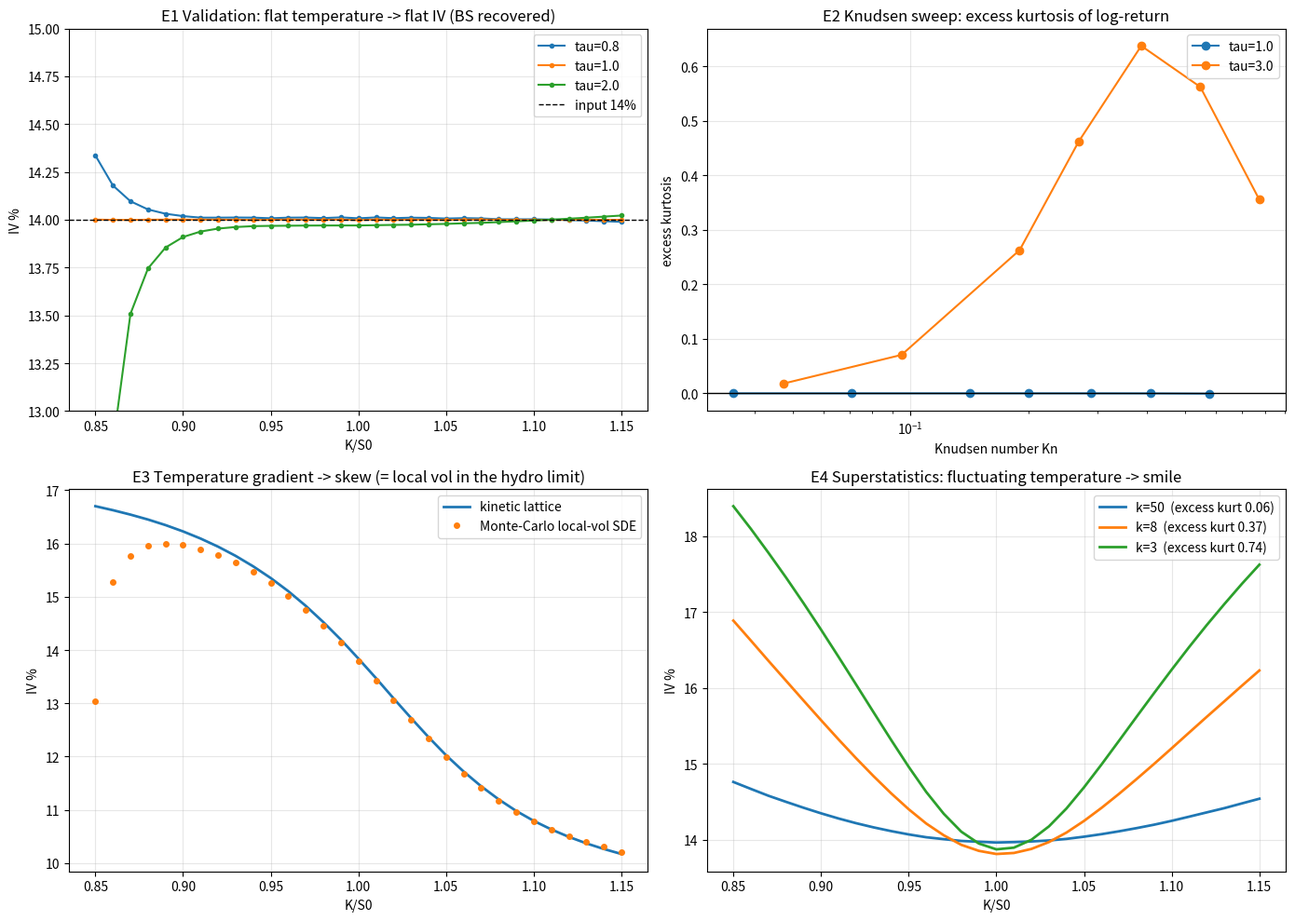

The matplotlib source for this figure: (Note: this script raises an exception after producing the figure.)
"""
Kinetic (Lattice-Boltzmann) Option Pricing — v2, audited
=========================================================

Physics model
-------------
The log-price x = ln(S/S0) is a tracer particle in a 1D gas. Its velocity
distribution relaxes (BGK) towards a discrete Hermite approximation to a
local Maxwellian with temperature theta(x) and drift u(x). Unlike a fluid,
the price does NOT conserve momentum: collisions
relax velocity towards the prescribed risk-neutral drift, so the macroscopic
limit (Chapman-Enskog) is the Fokker-Planck equation

    d_t rho + d_x(mu rho) = d_x^2 (D rho),   D = theta (tau - 1/2) dx^2/dt

Lattice: D1Q5, c in {0, +-1, +-2}, weights {1/2, 1/6, 1/6, 1/12, 1/12}
(these match Gaussian moments up to 4th order at reference theta=1, c_s^2=1).

Fixes vs v1 (boltzmann_options_engine.py):
  1. vol is actually calibrated: dx is chosen so that D = sigma^2/2
  2. temperature gradient sign is correct (hotter on the downside)
  3. no momentum conservation (v1 was a sound-wave fluid, not diffusion)
  4. absorbing boundaries, mass loss is REPORTED, never renormalised away
  5. no positivity clipping; feq positivity is checked instead

Experiments
-----------
  E1  Validation      : flat theta  -> must reproduce Black-Scholes (flat IV)
  E2  Knudsen sweep   : few collisions before expiry -> non-Gaussian?
  E3  Temp. gradient  : theta(x) hotter on downside -> skew; cross-checked
                        against a Monte-Carlo local-vol SDE (hydrodynamic limit)
  E4  Superstatistics : fluctuating temperature (Beck-Cohen) -> smile, fat tails
"""

import numpy as np
import scipy.stats as st
from scipy.optimize import brentq
import matplotlib

matplotlib.use("Agg")
import matplotlib.pyplot as plt

C = np.array([0.0, 1.0, -1.0, 2.0, -2.0])
W = np.array([1 / 2, 1 / 6, 1 / 6, 1 / 12, 1 / 12])
CI = C.astype(int)


def equilibrium_populations(theta, u=0.0):
    """D1Q5 equilibrium probabilities, shared by density and tracer solvers.

    At u=0, E[c^2]=theta and E[c^4]=4*theta-1. The fourth moment equals
    3*theta^2 only at special temperatures; this finite-velocity Hermite
    equilibrium is not an exact Maxwellian at arbitrary theta.
    """
    theta, u = np.broadcast_arrays(np.asarray(theta, dtype=float), np.asarray(u, dtype=float))
    if not np.all(np.isfinite(theta)) or not np.all(np.isfinite(u)):
        raise ValueError('nonfinite temperature or drift')
    if np.any(theta < 1/3) or np.any(theta > 3):
        raise ValueError(f'theta out of realisable range: [{theta.min():.2f},{theta.max():.2f}]')
    shape = (5,)+(1,)*theta.ndim
    cc, ww = C.reshape(shape), W.reshape(shape)
    populations = ww*(1+cc*u+0.5*((cc*u)**2-u**2)+0.5*(theta-1)*(cc**2-1))
    if np.any(populations < 0):
        raise ValueError('negative equilibrium population; temperature and drift are not jointly realisable')
    return populations


# ---------------------------------------------------------------------------
# Black-Scholes helpers (used only as a ruler: to express prices as implied vol)
# ---------------------------------------------------------------------------
def bs_call(S, K, T, r, s):
    d1 = (np.log(S / K) + (r + 0.5 * s * s) * T) / (s * np.sqrt(T))
    return S * st.norm.cdf(d1) - K * np.exp(-r * T) * st.norm.cdf(d1 - s * np.sqrt(T))


def implied_vol(price, S, K, T, r):
    lo = max(0.0, S - K * np.exp(-r * T))
    if price <= lo + 1e-8 or price >= S:
        return np.nan
    try:
        return brentq(lambda s: bs_call(S, K, T, r, s) - price, 1e-4, 5.0, xtol=1e-10)
    except ValueError:
        return np.nan


# ---------------------------------------------------------------------------
# Kinetic lattice
# ---------------------------------------------------------------------------
class KineticLattice:
    def __init__(self, sigma0, T, r, n_steps, tau=1.0, theta0=1.0, width=10.0):
        self.sigma0, self.T, self.r, self.N = sigma0, T, r, n_steps
        self.tau, self.theta0 = tau, theta0
        self.dt = T / n_steps
        # calibrate:  sigma0^2 / 2 = theta0 (tau - 1/2) dx^2 / dt
        self.dx = np.sqrt(sigma0**2 * self.dt / (2.0 * theta0 * (tau - 0.5)))
        # fastest particle moves 2 nodes/step -> domain of 2N+2 nodes means the
        # walls are causally unreachable: mass loss must be exactly zero
        half = max(int(np.ceil(width * sigma0 * np.sqrt(T) / self.dx)), 2 * n_steps + 2)
        self.x = (np.arange(-half, half + 1)) * self.dx
        self.c0 = half
        # Knudsen number: mean free path / diffusion length
        self.Kn = tau * self.dx / np.sqrt(sigma0**2 * T)

    def evolve(self, m=None, *, temperature_schedule=None):
        """Static multiplier m(x), or N absolute spatially uniform temperatures.

        temperature_schedule adds an exogenous global bath history. One call
        propagates the conditional density for that history; averaging over
        histories is required for the unconditional stochastic-bath density.
        """
        x = self.x
        if temperature_schedule is not None:
            if m is not None:
                raise ValueError('choose a static spatial multiplier or a temporal bath schedule')
            theta = np.asarray(temperature_schedule, dtype=float)
            if theta.shape != (self.N,):
                raise ValueError(f'temperature_schedule must have shape ({self.N},)')
            multiplier = theta/self.theta0
        else:
            multiplier = np.ones_like(x) if m is None else np.asarray(m)
            theta = self.theta0*multiplier
        u = (self.r - 0.5 * self.sigma0**2 * multiplier) * self.dt / self.dx
        feq_shape = equilibrium_populations(theta, u)
        f = np.zeros((5, x.size))
        f[:, self.c0] = W  # delta initial condition: all mass at S0
        if temperature_schedule is None and feq_shape.ndim == 1:
            feq_shape = feq_shape[:, None]
        for step in range(self.N):
            rho = f.sum(0)
            local_equilibrium = feq_shape[:, step, None] if temperature_schedule is not None else feq_shape
            f += (local_equilibrium * rho - f) / self.tau  # BGK collision
            g = np.zeros_like(f)  # streaming, absorbing walls
            for i, c in enumerate(CI):
                if c > 0:
                    g[i, c:] = f[i, :-c]
                elif c < 0:
                    g[i, :c] = f[i, -c:]
                else:
                    g[i] = f[i]
            f = g
        self.rho = f.sum(0)  # probability mass per node
        self.mass = self.rho.sum()
        return self.rho

    def calls(self, S0, strikes):
        S = S0 * np.exp(self.x)
        disc = np.exp(-self.r * self.T)
        return np.array([disc * np.sum(self.rho * np.maximum(S - K, 0)) for K in strikes])

    def forward_error(self, S0):
        S = S0 * np.exp(self.x)
        return np.sum(self.rho * S) / (S0 * np.exp(self.r * self.T)) - 1

    def excess_kurtosis(self):
        p = self.rho / self.rho.sum()
        mu = np.sum(p * self.x)
        v = np.sum(p * (self.x - mu) ** 2)
        return np.sum(p * (self.x - mu) ** 4) / v**2 - 3


def iv_curve(prices, S0, strikes, T, r):
    return np.array([implied_vol(p, S0, K, T, r) for p, K in zip(prices, strikes)])


# ---------------------------------------------------------------------------
if __name__ == "__main__":
    S0, r, sig = 25000.0, 0.06, 0.14
    mny = np.linspace(0.85, 1.15, 31)
    K = S0 * mny
    out = {}

    # ---------------- E1: validation ----------------
    print("=" * 70 + "\nE1  VALIDATION  (flat temperature must give flat 14% IV)\n" + "=" * 70)
    T1 = 0.15
    e1 = {}
    for tau in (0.8, 1.0, 2.0):
        lat = KineticLattice(sig, T1, r, n_steps=600, tau=tau)
        lat.evolve()
        prices = lat.calls(S0, K)
        bs = bs_call(S0, K, T1, r, sig)
        ivs = iv_curve(prices, S0, K, T1, r)
        e1[tau] = ivs
        print(f"tau={tau:3.1f}  mass={lat.mass:.8f}  fwd err={lat.forward_error(S0):+.2e}  "
              f"max|C-BS|=Rs {np.max(np.abs(prices - bs)):.3f}  "
              f"IV range=[{np.nanmin(ivs)*100:.3f}%, {np.nanmax(ivs)*100:.3f}%]")
    out["e1"] = e1

    # ---------------- E2: Knudsen sweep ----------------
    print("\n" + "=" * 70 + "\nE2  KNUDSEN SWEEP  (T = 5 trading days; few collisions -> kinetic regime)\n" + "=" * 70)
    T2 = 5 / 252
    print(f"{'N steps':>8} {'tau':>5} {'Kn':>7} {'excess kurt':>12} {'IV 0.98':>8} {'IV ATM':>8} {'IV 1.02':>8}")
    e2 = []
    for tau in (1.0, 3.0):
        for N in (3, 6, 12, 25, 50, 200, 800):
            lat = KineticLattice(sig, T2, r, n_steps=N, tau=tau)
            lat.evolve()
            kz = lat.excess_kurtosis()
            Ks = S0 * np.array([0.98, 1.0, 1.02])
            ivs = iv_curve(lat.calls(S0, Ks), S0, Ks, T2, r)
            e2.append((tau, N, lat.Kn, kz))
            print(f"{N:8d} {tau:5.1f} {lat.Kn:7.3f} {kz:12.4f} {ivs[0]*100:7.2f}% {ivs[1]*100:7.2f}% {ivs[2]*100:7.2f}%")
    out["e2"] = e2

    # ---------------- E3: temperature gradient ----------------
    print("\n" + "=" * 70 + "\nE3  TEMPERATURE GRADIENT  (hotter on downside)  vs  Monte-Carlo local vol\n" + "=" * 70)
    T3 = 0.15
    a, w = 0.6, 0.05
    mfun = lambda x: 1.0 - a * np.tanh(x / w)  # m in [0.4, 1.6]: x<0 hotter
    lat = KineticLattice(sig, T3, r, n_steps=600, tau=1.0, width=14)
    lat.evolve(mfun(lat.x))
    p_kin = lat.calls(S0, K)
    iv_kin = iv_curve(p_kin, S0, K, T3, r)
    # Monte-Carlo of the hydrodynamic-limit SDE: dX = (r - s(X)^2/2)dt + s(X) dW
    rng = np.random.default_rng(7)
    n_paths, n_mc = 400_000, 600
    X = np.zeros(n_paths)
    dtm = T3 / n_mc
    for _ in range(n_mc):
        s2 = sig**2 * mfun(X)
        X += (r - 0.5 * s2) * dtm + np.sqrt(s2 * dtm) * rng.standard_normal(n_paths)
    ST = S0 * np.exp(X)
    p_mc = np.array([np.exp(-r * T3) * np.mean(np.maximum(ST - k, 0)) for k in K])
    iv_mc = iv_curve(p_mc, S0, K, T3, r)
    print(f"mass={lat.mass:.8f}   fwd err={lat.forward_error(S0):+.2e}")
    print(f"{'K/S0':>6} {'kinetic IV':>11} {'MC IV':>8} {'local vol':>10}")
    for i in range(0, 31, 3):
        print(f"{mny[i]:6.2f} {iv_kin[i]*100:10.2f}% {iv_mc[i]*100:7.2f}% "
              f"{sig*np.sqrt(mfun(np.log(mny[i])))*100:9.2f}%")
    out["e3"] = (iv_kin, iv_mc)

    # ---------------- E4: superstatistics ----------------
    print("\n" + "=" * 70 + "\nE4  SUPERSTATISTICS  (temperature itself fluctuates, Gamma-distributed)\n" + "=" * 70)
    T4 = 0.05
    e4 = {}
    for k_shape in (50.0, 8.0, 3.0):  # large k = nearly fixed temperature
        nodes = np.linspace(0.35, 2.9, 41)
        wts = st.gamma.pdf(nodes, a=k_shape, scale=1 / k_shape)
        wts /= wts.sum()
        prices = np.zeros_like(K)
        rho_mix = None
        for mm, ww in zip(nodes, wts):
            lat = KineticLattice(sig, T4, r, n_steps=400, tau=1.0, width=16)
            lat.evolve(np.full_like(lat.x, mm))
            prices += ww * lat.calls(S0, K)
            rho_mix = ww * lat.rho if rho_mix is None else rho_mix + ww * lat.rho
        lat.rho = rho_mix
        kz = lat.excess_kurtosis()
        ivs = iv_curve(prices, S0, K, T4, r)
        e4[k_shape] = (ivs, kz)
        print(f"Gamma shape k={k_shape:5.1f}  temp CV={1/np.sqrt(k_shape):.2f}  excess kurt={kz:6.3f}  "
              f"IV(0.90)={ivs[6]*100:.2f}%  IV(ATM)={ivs[15]*100:.2f}%  IV(1.10)={ivs[24]*100:.2f}%")
    out["e4"] = e4

    # ---------------- plots ----------------
    fig, ax = plt.subplots(2, 2, figsize=(14, 10))
    a1, a2, a3, a4 = ax.flat
    for tau, ivs in out["e1"].items():
        a1.plot(mny, ivs * 100, marker="o", ms=3, label=f"tau={tau}")
    a1.axhline(14, color="k", ls="--", lw=1, label="input 14%")
    a1.set_ylim(13, 15)
    a1.set_title("E1 Validation: flat temperature -> flat IV (BS recovered)")
    a1.set_xlabel("K/S0"); a1.set_ylabel("IV %"); a1.legend()

    for tau in (1.0, 3.0):
        rows = [e for e in out["e2"] if e[0] == tau]
        a2.semilogx([e[2] for e in rows], [e[3] for e in rows], marker="o", label=f"tau={tau}")
    a2.axhline(0, color="k", lw=1)
    a2.set_title("E2 Knudsen sweep: excess kurtosis of log-return")
    a2.set_xlabel("Knudsen number Kn"); a2.set_ylabel("excess kurtosis"); a2.legend()

    a3.plot(mny, out["e3"][0] * 100, lw=2, label="kinetic lattice")
    a3.plot(mny, out["e3"][1] * 100, "o", ms=4, label="Monte-Carlo local-vol SDE")
    a3.set_title("E3 Temperature gradient -> skew (= local vol in the hydro limit)")
    a3.set_xlabel("K/S0"); a3.set_ylabel("IV %"); a3.legend()

    for k_shape, (ivs, kz) in out["e4"].items():
        a4.plot(mny, ivs * 100, lw=2, label=f"k={k_shape:g}  (excess kurt {kz:.2f})")
    a4.set_title("E4 Superstatistics: fluctuating temperature -> smile")
    a4.set_xlabel("K/S0"); a4.set_ylabel("IV %"); a4.legend()
    for a_ in ax.flat:
        a_.grid(alpha=0.3)
    plt.tight_layout()
    path = "/home/shivansh/Github Repositories/universe/useless_research/Economics/kinetic_v2_experiments.png"
    plt.savefig(path, dpi=150)
    print(f"\nplot -> {path}")
